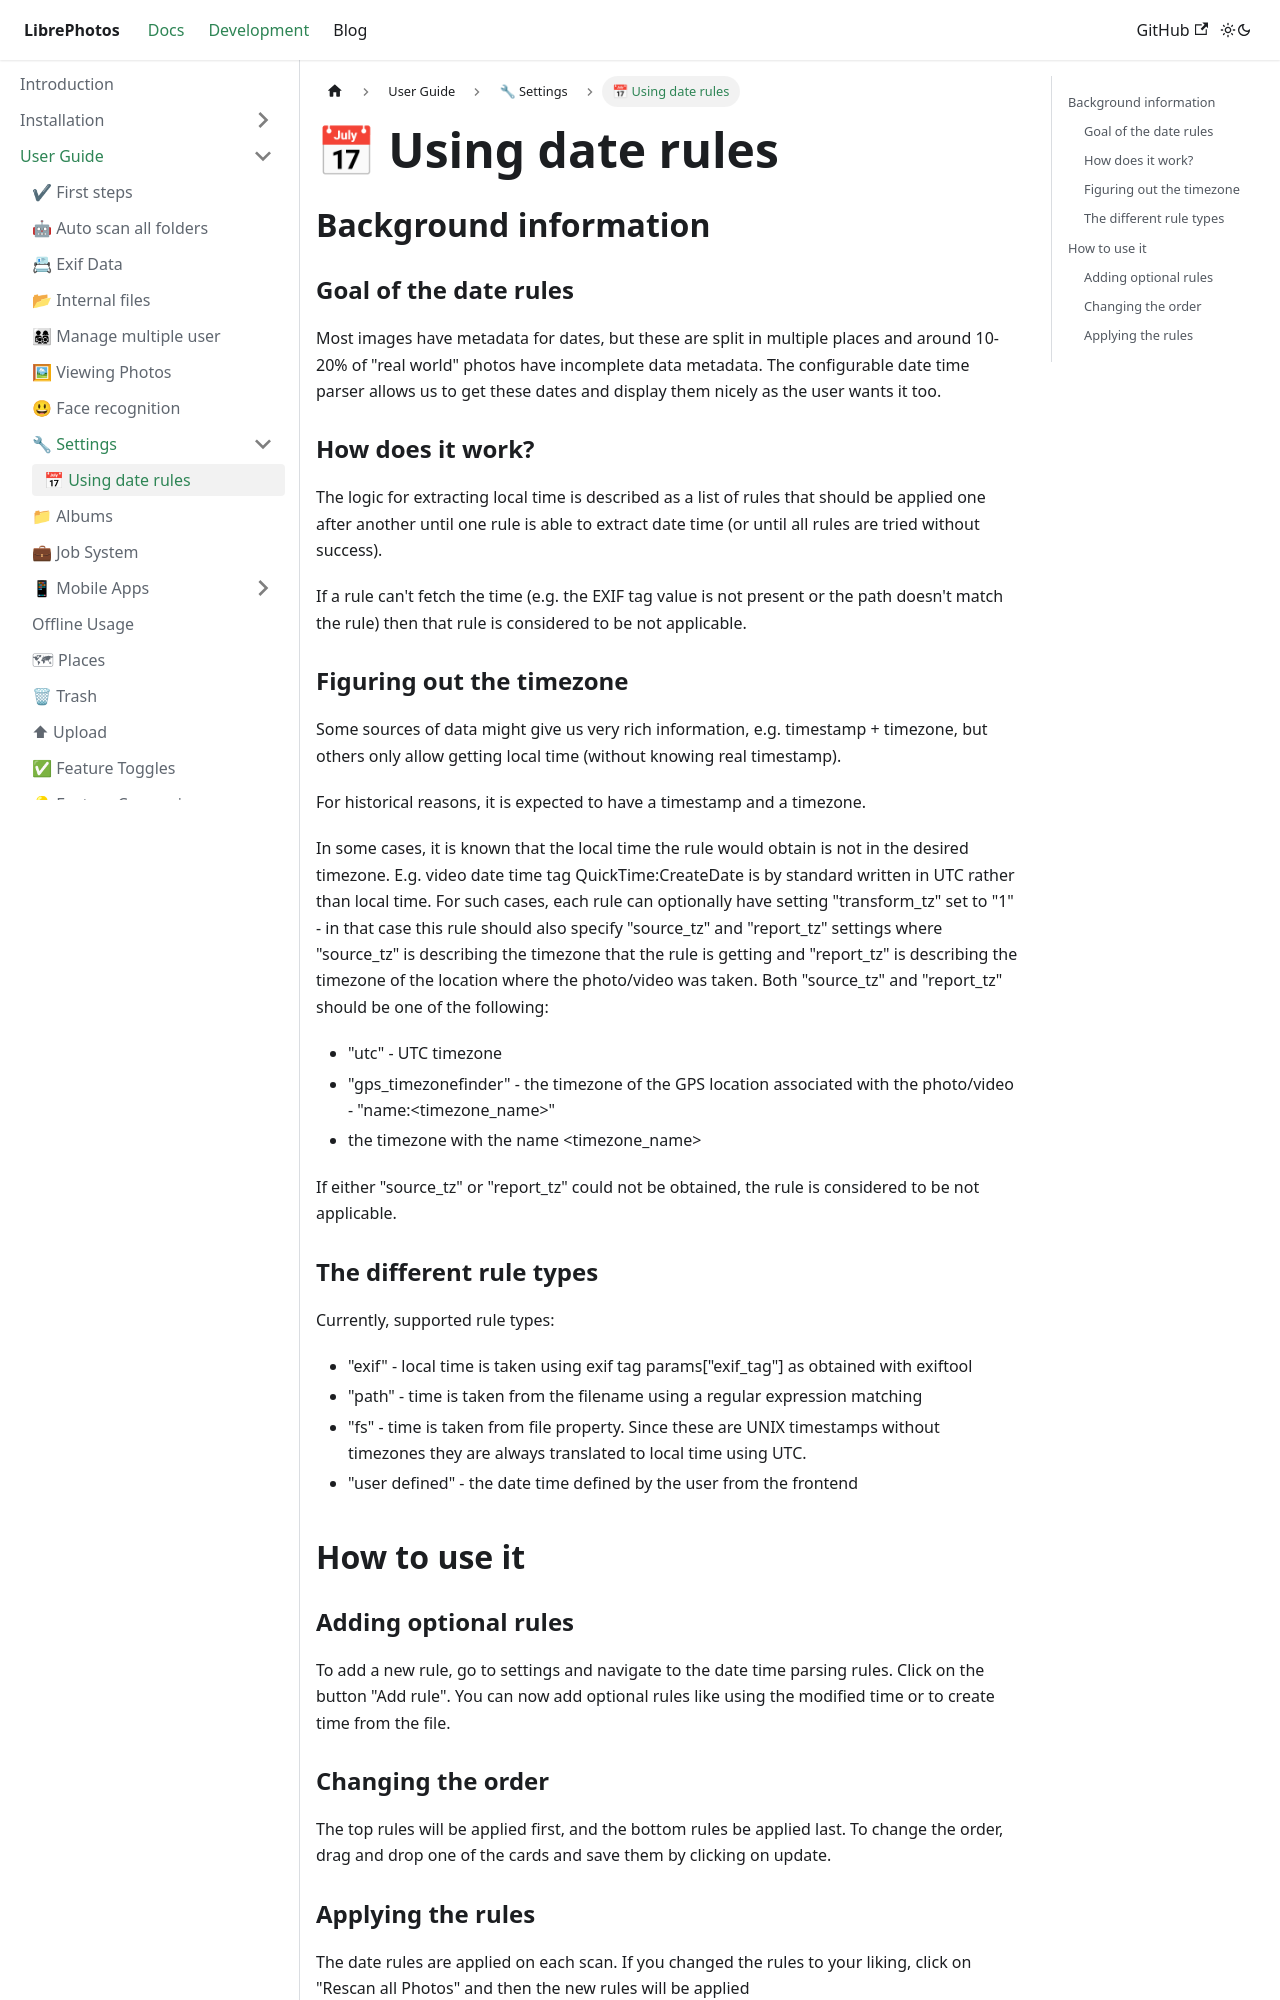

repository: LibrePhotos/librephotos.docs · page: docs/user-guide/settings/date-rules/index.html · generator: docusaurus

---
title: "📅 Using date rules"
excerpt: "How to use the date rules"
sidebar_position: 4
---

## Background information

### Goal of the date rules

Most images have metadata for dates, but these are split in multiple places and around 10-20% of "real world" photos have incomplete data metadata. The configurable date time parser allows us to get these dates and display them nicely as the user wants it too.

### How does it work?

The logic for extracting local time is described as a list of rules that should be applied
one after another until one rule is able to extract date time (or until all rules are tried
without success).

If a rule can't fetch the time (e.g. the EXIF tag value is not present or the path doesn't match
the rule) then that rule is considered to be not applicable.

### Figuring out the timezone

Some sources of data might give us very rich information, e.g. timestamp + timezone,
but others only allow getting local time (without knowing real timestamp).

For historical reasons, it is expected to have a timestamp and a timezone.

In some cases, it is known that the local time the rule would obtain is not in the desired
timezone. E.g. video date time tag QuickTime:CreateDate is by standard written in UTC rather than local time. For such cases, each rule can optionally have setting "transform_tz" set to "1" - in that case this rule should also specify "source_tz" and "report_tz" settings where
"source_tz" is describing the timezone that the rule is getting and "report_tz" is describing
the timezone of the location where the photo/video was taken. Both "source_tz" and "report_tz"
should be one of the following:

- "utc" - UTC timezone
- "gps_timezonefinder" - the timezone of the GPS location associated with the photo/video - "name:<timezone_name>"
- the timezone with the name <timezone_name>

If either "source_tz" or "report_tz" could not be obtained, the rule is considered to be not applicable.

### The different rule types

Currently, supported rule types:

- "exif" - local time is taken using exif tag params["exif_tag"] as obtained with exiftool
- "path" - time is taken from the filename using a regular expression matching
- "fs" - time is taken from file property. Since these are UNIX timestamps without timezones
  they are always translated to local time using UTC.
- "user defined" - the date time defined by the user from the frontend

## How to use it
